pico-8 play session: mixed d-pad (fixed 12-tick cycle)

[t = 1 s] mixed d-pad (1.2s cycle ×~1): → ← ↑ ↓ + 🅾/❎ taps, ~1s
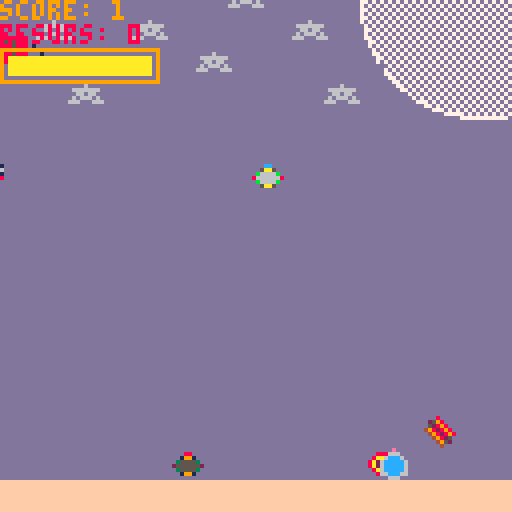
[t = 4 s] mixed d-pad (1.2s cycle ×~3): → ← ↑ ↓ + 🅾/❎ taps, ~4s
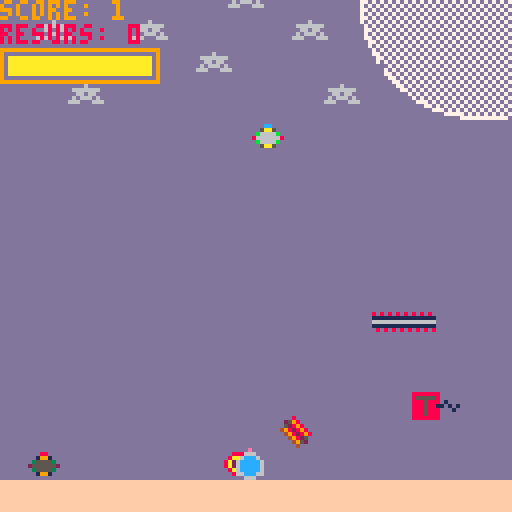
[t = 6 s] mixed d-pad (1.2s cycle ×~5): → ← ↑ ↓ + 🅾/❎ taps, ~6s
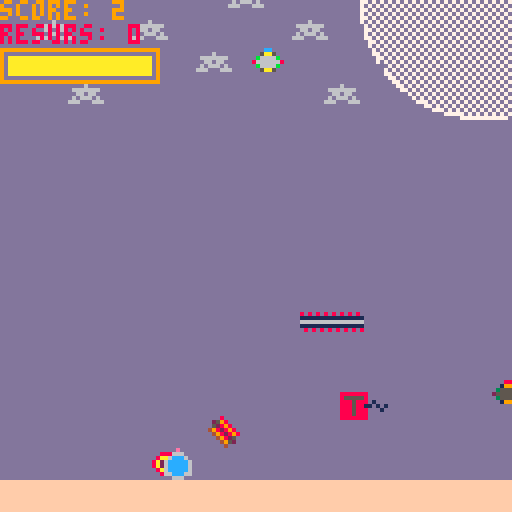
[t = 8 s] mixed d-pad (1.2s cycle ×~6): → ← ↑ ↓ + 🅾/❎ taps, ~8s
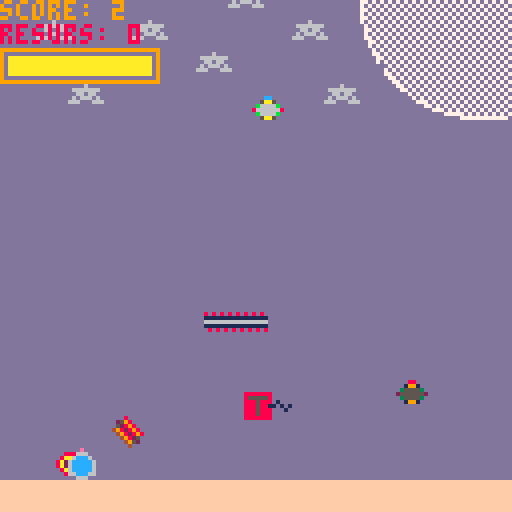

pico-8 cartridge
version 41
__lua__
function _init()

	--tweaks--
	flap_amt=8
	gravity=2
	
	--set initial variables--
	flap=0 
	px=63
	py=63
	pspr=1

	score=0
	col=false	
	state="start"
	
	--sub_functions
	init_pipes()
	init_health()
	init_pickups()
	
	sfx(02)
	
end


function _update()

	if state=="game" then
		update_game()
	
	elseif state=="game over" then
		update_game_over()
	
	elseif state=="start" then
		update_start()
	end

	update_health()
	update_pickups()

end


function _draw()
	
	if state=="game" then
		draw_game()
	
	elseif state=="game over" then
		draw_game_over()	
	
	elseif state=="start" then
		draw_start()
	end
	
	draw_health()
	draw_pickups()
	
end


-->8
--pipes--

function init_pipes()

	p1x=128
	p1y=rnd(128)
	
	p2x=85
	p2y=rnd(128)
	
	p3x=25
	p3y=rnd(128)
	
	p4x=40
	p4y=rnd(128)
	
	p5x=57
	p5y=rnd(112)
	
	p6x=70
	p6y=rnd(128)
	

end


function update_pipes()
	p1x-=1
	p2x-=1
	p3x-=1
	p4x-=1
	p5x-=1
	p6x-=1
	
	if p1x<-5 then
		p1y=rnd(128)		
		p1x=128	
	end
	
	
	if p2x<-10 then
		p2y=rnd(128)
		p2x=128
	end

	
	if p3x<-16 then
		p3y=rnd(128)
		p3x=128
	end
			
	
	if p4x<-5 then
		p4y=rnd(128)
		p4x=128
	end	
	
	
	if p5x<-5 then
		p5y=rnd(128)
		p5x=128
	end	


	if p6x<-15 then
		p6y=rnd(128)
		p6x=128
	end	
	
end


function draw_pipes()
	spr(3,p1x,p1y,1,1)
	spr(9,p2x,p2y,2,1)
-- spr(5,p3x,p3y,2,1)
--	spr(7,p4x,p4y,2,1)
	spr(4,p5x,p5y,1,1)
	spr(19,p6x,p6y,2,1)
end
-->8
--score/collison--

function u_score()

	if p1x==px then
		score+=1
		
	elseif p2x==px then
		score+=1
		
	elseif p5x==px then
		score+=1
	end
end


function collide()
                   
 if abs(px-p1x)<=4 and abs(p1x-px)<=4
   and abs(py-p1y)<=4 and abs(p1y-py)<=4 then
			col=true
			state="game over"
			sfx(03)
			
			else 
			col=false
	end	                  
                   

	if abs(px-p2x)<=4 and abs(p2x-px)<=4
   and abs(py-p2y)<=4 and abs(p2y-py)<=4 then
			col=true
			state="game over"
			sfx(03)
			
			else 
			col=false
	end	                  
 

	if abs(px-p5x)<=4 and abs(p5x-px)<=4
   and abs(py-p5y)<=4 and abs(p5y-py)<=4 then
			col=true
			state="game over"
			sfx(03)
			
			else 
			col=false
	end	                  
 
 
 if abs(px-p6x)<=4 and abs(p6x-px)<=4
   and abs(py-p6y)<=4 and abs(p6y-py)<=4 then
			col=true
			state="game over"
			sfx(03)
			
			else 
			col=false
	end
 
 
end
-->8
--health--

function init_health()
	health=100
	heal=false
end


function update_health()
	health-=0.02
	barwidth=36*health/100
 
 if health<=0 then
		heal=true
		state="game over"
		
		else 
		heal=false
	end	
	
end


function draw_health()
	rect(0,12,39,20,9)
	rectfill(2,14,2+barwidth,18,10)
end

-->8
--pickups--

function init_pickups()
	act=true
	resurs=0
	pickups_f = {p3x,p3y}
	pickups_d = {p4x,p4y}
	
	init_pipes()
	
end

function update_pickups()
	
	if act then
		if abs(px-p3x)<=4 and abs(p3x-px)<=4 
		 and abs(py-p3y)<=4 and abs(p3y-py)<=4 then
			act=false
			resurs+=1
			sfx(01)
		end
	end
	
	if act then
		if abs(px-p4x)<=4 and abs(p4x-px)<=4 
		 and abs(py-p4y)<=4 and abs(p4y-py)<=4 then
			act=false
			resurs+=1
			sfx(01)
		end
	end	
	
	update_pipes()

end

function draw_pickups()
	
	for pickup_f in all(pickups_f) do	
		if act then
	 	spr(5,p3x,p3y,2,1) 
		end
	end
	
	for pickup_d in all(pickups_d) do	
		if act then
	 	spr(7,p4x,p4y,2,1)
		end
	end

	print("resurs: " ..resurs,0,6,8)
end
-->8
--game--

function update_game()

		py+=1 --grav
	
	if btnp(❎) then
		flap=flap_amt
		pspr=1
	end

	
	if flap>0 then
		flap-=1
	end
	
	py-=flap	


	if py>=112 then
		py=112
	
	elseif py<0 then
		py=0
	end


	if p1y>=112 then
		p1y=112
	
	elseif p1y<0 then
		p1y=0
	end

 
 if p2y>=112 then
		p2y=112
	
	elseif p2y<0 then
		p2y=0
	end


	if p3y>=112 then
		p3y=112
	
	elseif p3y<0 then
		p3y=0
	end
	
	
	if p4y>=112 then
		p4y=112
	
	elseif p4y<0 then
		p4y=0
	end


	if p5y>=112 then
		p5y=112
	
	elseif p5y<104 then
		p5y=104
	end	
	
	update_pipes()
	u_score()
	collide()
	
end


function draw_game()
	
	cls()
	map() 
	draw_pipes()
	
	spr(pspr,px,py)
	
	print("score: ".. score,73)

end

-->8
--game over--

function update_game_over()

	if btnp(🅾️) then
		_init()
	end
		
end


function draw_game_over()
	cls()
	print("game over",44,60)
	print("press z to restart",28,68)
end

-->8
--start game--

function update_start()
	if btnp(🅾️) then
		state="game"
	end
end


function draw_start()

	cls()
	map()
	print("lost in space",33,60,27)
	print("press z to start",28,68,12)

end
__gfx__
00000000000000000000000000000000000800000000000000000000000000000e00000088888880000000000000000000000000dddddddddddddddd00000000
00000000000cc0000000000000088000025980000000000008888800000000006660000085555580000000000000000000000000dddddddddddddddd00000000
00700700005aa500000000000019910005289800000000008aaaaa8000000006ccc6000088858880100000000000000000000000dddddddddddddddd00000000
000770000b6666b000000000035555304982898000000008a24442a80000006ccccc600088858811010100000000000000000000dddddddddddddddd00000000
000770008666666800000000255555520498289800000008a24442a80000006ccccc600088858880001000000000000000000000dddddddddddddddd00000000
007007000b6666b0000000000355553000498250000000008aaaaa800000006ccccc600088858880000000000000000000000000ddddd6dddddddddd00000000
00000000005aa500000000000019910000049520000000000888880000000066ccc6600088888880000000000000000000000000dd6666666ddddddd00000000
00000000000000000000000000000000000040000000000000000000000000006660000000000000000000000000000000000000ddd66d66dddddddd00000000
ddddddddffffffff0000000000000000000000000000000000000000000000000000000000000000000000000000000000000000dd6d666d6ddddddd00000000
ddddddddffffffff0000000080808080808080800000000000000000000000000000000000000000000000000000000000000000d666ddd666dddddd00000000
ddddddddffffffff0000000011111111111111110000000000000000000000000000000000000000000000000000000000000000dddddddddddddddd00000000
ddddddddffffffff0000000066666666666666660000000000000000000000000000000000000000000000000000000000000000dddddddddddddddd00000000
ddddddddffffffff0000000011111111111111110000000000000000000000000000000000000000000000000000000000000000dddddddddddddddd00000000
ddddddddffffffff0000000008080808080808080000000000000000000000000000000000000000000000000000000000000000dddddddddddddddd00000000
ddddddddffffffff0000000000000000000000000000000000000000000000000000000000000000000000000000000000000000dddddddddddddddd00000000
ddddddddffffffff0000000000000000000000000000000000000000000000000000000000000000000000000000000000000000dddddddddddddddd00000000
00000000000000000000000000000000000000000000000000000000000000000000000000000000000000000000000000000000000000000000000000000000
00000000000000000000000000000000000000000000000000000000000000000000000000000000000000000000000000000000000000000000000000000000
00000000000000000000000000000000000000000000000000000000000000000000000000000000000000000000000000000000000000000000000000000000
00000000000000000000000000000000000000000000000000000000000000000000000000000000000000000000000000000000000000000000000000000000
00000000000000000000000000000000000000000000000000000000000000000000000000000000000000000000000000000000000000000000000000000000
00000000000000000000000000000000000000000000000000000000000000000000000000000000000000000000000000000000000000000000000000000000
00000000000000000000000000000000000000000000000000000000000000000000000000000000000000000000000000000000000000000000000000000000
00000000000000000000000000000000000000000000000000000000000000000000000000000000000000000000000000000000000000000000000000000000
00000000000000000000000000000000000000000000000000000000000000000000000000000000000000000000000000000000000000000000000000000000
00000000000000000000000000000000000000000000000000000000000000000000000000000000000000000000000000000000000000000000000000000000
00000000000000000000000000000000000000000000000000000000000000000000000000000000000000000000000000000000000000000000000000000000
00000000000000000000000000000000000000000000000000000000000000000000000000000000000000000000000000000000000000000000000000000000
00000000000000000000000000000000000000000000000000000000000000000000000000000000000000000000000000000000000000000000000000000000
00000000000000000000000000000000000000000000000000000000000000000000000000000000000000000000000000000000000000000000000000000000
00000000000000000000000000000000000000000000000000000000000000000000000000000000000000000000000000000000000000000000000000000000
00000000000000000000000000000000000000000000000000000000000000000000000000000000000000000000000000000000000000000000000000000000
000000000000000000000000dddddddddddddddddddddddddddddddddddddddddddddddddddddddddddddddd0000000000000000000000000000000000000000
000000000000000000000000dddddddddddddddddddddddddddddddddddddddddddddddddddddddddddddddd0000000000000000000000000000000000000000
000000000000000000000000ddddddddddddddddddddddddddd777777777777ddddddddddddddddddddddddd0000000000000000000000000000000000000000
000000000000000000000000ddddddddddddddddddddddd7777d7d7d7d7d7d77777ddddddddddddddddddddd0000000000000000000000000000000000000000
000000000000000000000000dddddddddddddddddddd7777d7d7d7d7d7d7d7d7d7d777dddddddddddddddddd0000000000000000000000000000000000000000
000000000000000000000000dddddddddddddddddd777d7d7d7d7d7d7d7d7d7d7d7d7d77dddddddddddddddd0000000000000000000000000000000000000000
000000000000000000000000dddddddddddddddd77d7d7d7d7d7d7d7d7d7d7d7d7d7d7d777dddddddddddddd0000000000000000000000000000000000000000
000000000000000000000000ddddddddddddddd77d7d7d7d7d7d7d7d7d7d7d7d7d7d7d7d7d7ddddddddddddd0000000000000000000000000000000000000000
000000000000000000000000dddddddddddddd77d7d7d7d7d7d7d7d7d7d7d7d7d7d7d7d7d7d7dddddddddddd0000000000000000000000000000000000000000
000000000000000000000000dddddddddddd777d7d7d7d7d7d7d7d7d7d7d7d7d7d7d7d7d7d7d77dddddddddd0000000000000000000000000000000000000000
000000000000000000000000ddddddddddd7d7d7d7d7d7d7d7d7d7d7d7d7d7d7d7d7d7d7d7d7d77ddddddddd0000000000000000000000000000000000000000
000000000000000000000000dddddddddd7d7d7d7d7d7d7d7d7d7d7d7d7d7d7d7d7d7d7d7d7d7d77dddddddd0000000000000000000000000000000000000000
000000000000000000000000ddddddddd7d7d7d7d7d7d7d7d7d7d7d7d7d7d7d7d7d7d7d7d7d7d7d77ddddddd0000000000000000000000000000000000000000
000000000000000000000000dddddddd7d7d7d7d7d7d7d7d7d7d7d7d7d7d7d7d7d7d7d7d7d7d7d7d77dddddd0000000000000000000000000000000000000000
000000000000000000000000dddddddd77d7d7d7d7d7d7d7d7d7d7d7d7d7d7d7d7d7d7d7d7d7d7d7d7dddddd0000000000000000000000000000000000000000
000000000000000000000000ddddddd77d7d7d7d7d7d7d7d7d7d7d7d7d7d7d7d7d7d7d7d7d7d7d7d7d7ddddd0000000000000000000000000000000000000000
000000000000000000000000dddddd77d7d7d7d7d7d7d7d7d7d7d7d7d7d7d7d7d7d7d7d7d7d7d7d7d7d7dddd0000000000000000000000000000000000000000
000000000000000000000000dddddd7d7d7d7d7d7d7d7d7d7d7d7d7d7d7d7d7d7d7d7d7d7d7d7d7d7d77dddd0000000000000000000000000000000000000000
000000000000000000000000ddddd7d7d7d7d7d7d7d7d7d7d7d7d7d7d7d7d7d7d7d7d7d7d7d7d7d7d7d77ddd0000000000000000000000000000000000000000
000000000000000000000000ddddd77d7d7d7d7d7d7d7d7d7d7d7d7d7d7d7d7d7d7d7d7d7d7d7d7d7d7d7ddd0000000000000000000000000000000000000000
000000000000000000000000dddd77d7d7d7d7d7d7d7d7d7d7d7d7d7d7d7d7d7d7d7d7d7d7d7d7d7d7d7d7dd0000000000000000000000000000000000000000
000000000000000000000000dddd7d7d7d7d7d7d7d7d7d7d7d7d7d7d7d7d7d7d7d7d7d7d7d7d7d7d7d7d77dd0000000000000000000000000000000000000000
000000000000000000000000ddd7d7d7d7d7d7d7d7d7d7d7d7d7d7d7d7d7d7d7d7d7d7d7d7d7d7d7d7d7d77d0000000000000000000000000000000000000000
000000000000000000000000ddd77d7d7d7d7d7d7d7d7d7d7d7d7d7d7d7d7d7d7d7d7d7d7d7d7d7d7d7d7d7d0000000000000000000000000000000000000000
000000000000000000000000ddd7d7d7d7d7d7d7d7d7d7d7d7d7d7d7d7d7d7d7d7d7d7d7d7d7d7d7d7d7d77d0000000000000000000000000000000000000000
000000000000000000000000ddd77d7d7d7d7d7d7d7d7d7d7d7d7d7d7d7d7d7d7d7d7d7d7d7d7d7d7d7d7d7d0000000000000000000000000000000000000000
000000000000000000000000dd77d7d7d7d7d7d7d7d7d7d7d7d7d7d7d7d7d7d7d7d7d7d7d7d7d7d7d7d7d7d70000000000000000000000000000000000000000
000000000000000000000000dd7d7d7d7d7d7d7d7d7d7d7d7d7d7d7d7d7d7d7d7d7d7d7d7d7d7d7d7d7d7d770000000000000000000000000000000000000000
000000000000000000000000dd77d7d7d7d7d7d7d7d7d7d7d7d7d7d7d7d7d7d7d7d7d7d7d7d7d7d7d7d7d7d70000000000000000000000000000000000000000
000000000000000000000000dd7d7d7d7d7d7d7d7d7d7d7d7d7d7d7d7d7d7d7d7d7d7d7d7d7d7d7d7d7d7d770000000000000000000000000000000000000000
000000000000000000000000dd77d7d7d7d7d7d7d7d7d7d7d7d7d7d7d7d7d7d7d7d7d7d7d7d7d7d7d7d7d7d70000000000000000000000000000000000000000
000000000000000000000000dd7d7d7d7d7d7d7d7d7d7d7d7d7d7d7d7d7d7d7d7d7d7d7d7d7d7d7d7d7d7d770000000000000000000000000000000000000000
000000000000000000000000dd77d7d7d7d7d7d7d7d7d7d7d7d7d7d7d7d7d7d7d7d7d7d7d7d7d7d7d7d7d7d70000000000000000000000000000000000000000
000000000000000000000000dd7d7d7d7d7d7d7d7d7d7d7d7d7d7d7d7d7d7d7d7d7d7d7d7d7d7d7d7d7d7d770000000000000000000000000000000000000000
000000000000000000000000dd77d7d7d7d7d7d7d7d7d7d7d7d7d7d7d7d7d7d7d7d7d7d7d7d7d7d7d7d7d7d70000000000000000000000000000000000000000
000000000000000000000000dd7d7d7d7d7d7d7d7d7d7d7d7d7d7d7d7d7d7d7d7d7d7d7d7d7d7d7d7d7d7d770000000000000000000000000000000000000000
000000000000000000000000dd77d7d7d7d7d7d7d7d7d7d7d7d7d7d7d7d7d7d7d7d7d7d7d7d7d7d7d7d7d7d70000000000000000000000000000000000000000
000000000000000000000000dd7d7d7d7d7d7d7d7d7d7d7d7d7d7d7d7d7d7d7d7d7d7d7d7d7d7d7d7d7d7d770000000000000000000000000000000000000000
000000000000000000000000ddd7d7d7d7d7d7d7d7d7d7d7d7d7d7d7d7d7d7d7d7d7d7d7d7d7d7d7d7d7d77d0000000000000000000000000000000000000000
000000000000000000000000ddd77d7d7d7d7d7d7d7d7d7d7d7d7d7d7d7d7d7d7d7d7d7d7d7d7d7d7d7d7d7d0000000000000000000000000000000000000000
000000000000000000000000ddd7d7d7d7d7d7d7d7d7d7d7d7d7d7d7d7d7d7d7d7d7d7d7d7d7d7d7d7d7d77d0000000000000000000000000000000000000000
000000000000000000000000ddd77d7d7d7d7d7d7d7d7d7d7d7d7d7d7d7d7d7d7d7d7d7d7d7d7d7d7d7d7d7d0000000000000000000000000000000000000000
000000000000000000000000dddd77d7d7d7d7d7d7d7d7d7d7d7d7d7d7d7d7d7d7d7d7d7d7d7d7d7d7d7d7dd0000000000000000000000000000000000000000
000000000000000000000000dddd7d7d7d7d7d7d7d7d7d7d7d7d7d7d7d7d7d7d7d7d7d7d7d7d7d7d7d7d77dd0000000000000000000000000000000000000000
000000000000000000000000ddddd7d7d7d7d7d7d7d7d7d7d7d7d7d7d7d7d7d7d7d7d7d7d7d7d7d7d7d77ddd0000000000000000000000000000000000000000
000000000000000000000000ddddd77d7d7d7d7d7d7d7d7d7d7d7d7d7d7d7d7d7d7d7d7d7d7d7d7d7d7d7ddd0000000000000000000000000000000000000000
000000000000000000000000dddddd77d7d7d7d7d7d7d7d7d7d7d7d7d7d7d7d7d7d7d7d7d7d7d7d7d7d7dddd0000000000000000000000000000000000000000
000000000000000000000000dddddd7d7d7d7d7d7d7d7d7d7d7d7d7d7d7d7d7d7d7d7d7d7d7d7d7d7d77dddd0000000000000000000000000000000000000000
000000000000000000000000ddddddd7d7d7d7d7d7d7d7d7d7d7d7d7d7d7d7d7d7d7d7d7d7d7d7d7d77ddddd0000000000000000000000000000000000000000
000000000000000000000000dddddddd7d7d7d7d7d7d7d7d7d7d7d7d7d7d7d7d7d7d7d7d7d7d7d7d77dddddd0000000000000000000000000000000000000000
000000000000000000000000dddddddd77d7d7d7d7d7d7d7d7d7d7d7d7d7d7d7d7d7d7d7d7d7d7d7d7dddddd0000000000000000000000000000000000000000
000000000000000000000000ddddddddd77d7d7d7d7d7d7d7d7d7d7d7d7d7d7d7d7d7d7d7d7d7d7d7ddddddd0000000000000000000000000000000000000000
000000000000000000000000dddddddddd77d7d7d7d7d7d7d7d7d7d7d7d7d7d7d7d7d7d7d7d7d7d7dddddddd0000000000000000000000000000000000000000
000000000000000000000000ddddddddddd77d7d7d7d7d7d7d7d7d7d7d7d7d7d7d7d7d7d7d7d7d7ddddddddd0000000000000000000000000000000000000000
000000000000000000000000dddddddddddd77d7d7d7d7d7d7d7d7d7d7d7d7d7d7d7d7d7d7d777dddddddddd0000000000000000000000000000000000000000
000000000000000000000000dddddddddddddd7d7d7d7d7d7d7d7d7d7d7d7d7d7d7d7d7d7d77dddddddddddd0000000000000000000000000000000000000000
000000000000000000000000ddddddddddddddd7d7d7d7d7d7d7d7d7d7d7d7d7d7d7d7d7d77ddddddddddddd0000000000000000000000000000000000000000
000000000000000000000000dddddddddddddddd777d7d7d7d7d7d7d7d7d7d7d7d7d7d7d77dddddddddddddd0000000000000000000000000000000000000000
000000000000000000000000dddddddddddddddddd77d7d7d7d7d7d7d7d7d7d7d7d7d777dddddddddddddddd0000000000000000000000000000000000000000
000000000000000000000000dddddddddddddddddddd777d7d7d7d7d7d7d7d7d7d7777dddddddddddddddddd0000000000000000000000000000000000000000
000000000000000000000000ddddddddddddddddddddddd77777d7d7d7d7d7d7777ddddddddddddddddddddd0000000000000000000000000000000000000000
000000000000000000000000ddddddddddddddddddddddddddd777777777777ddddddddddddddddddddddddd0000000000000000000000000000000000000000
000000000000000000000000dddddddddddddddddddddddddddddddddddddddddddddddddddddddddddddddd0000000000000000000000000000000000000000
000000000000000000000000dddddddddddddddddddddddddddddddddddddddddddddddddddddddddddddddd0000000000000000000000000000000000000000
__map__
100d0e100d0e101d1e0d0e838485868788898a10101068692222222222222222222222222222222200000000000000000000000000000000000000000000000000000000000000000000000000000000000000000000000000000000000000000000000000000000000000000000000000000000000000000000000000000000
101d1e101d1e0d0e101d1e939495969798999a10101010792222222222222222222222222222222200000000000000000000000000000000000000000000000000000000000000000000000000000000000000000000000000000000000000000000000000000000000000000000000000000000000000000000000000000000
10100d0e10101d1e10100d0ea4a5a6a7a8a9aa88891010892222222222222222222222222222222200000000000000000000000000000000000000000000000000000000000000000000000000000000000000000000000000000000000000000000000000000000000000000000000000000000000000000000000000000000
43431d1e1010101010101d1eb4b5b6b7b8b9ba98991098992222222222222222222222222222222200000000000000000000000000000000000000000000000000000000000000000000000000000000000000000000000000000000000000000000000000000000000000000000000000000000000000000000000000000000
434343101010104343434343434343431010a7a81010a8102222222222222222222222222222222200000000000000000000000000000000000000000000000000000000000000000000000000000000000000000000000000000000000000000000000000000000000000000000000000000000000000000000000000000000
43434343434343434343b3434343434310ba1010101010102222222222222222222222222222222200000000000000000000000000000000000000000000000000000000000000000000000000000000000000000000000000000000000000000000000000000000000000000000000000000000000000000000000000000000
4343434343434343434343434343434310101010101010102222222222222222222222222222222200000000000000000000000000000000000000000000000000000000000000000000000000000000000000000000000000000000000000000000000000000000000000000000000000000000000000000000000000000000
4343434343434343434343434343434310101010101010102222222222222222222222222222222200000000000000000000000000000000000000000000000000000000000000000000000000000000000000000000000000000000000000000000000000000000000000000000000000000000000000000000000000000000
4343434343434343434343434343434310101010101010102222222222222222222222222222222200000000000000000000000000000000000000000000000000000000000000000000000000000000000000000000000000000000000000000000000000000000000000000000000000000000000000000000000000000000
1010101010101010101010101010101010101010101010102222222222222222222222222222222200000000000000000000000000000000000000000000000000000000000000000000000000000000000000000000000000000000000000000000000000000000000000000000000000000000000000000000000000000000
1010101010101010101010101010101010101010101010102222222222222222222222222222222200000000000000000000000000000000000000000000000000000000000000000000000000000000000000000000000000000000000000000000000000000000000000000000000000000000000000000000000000000000
1010101010101010101010101010101010101010101010102222222222222222222222222222222200000000000000000000000000000000000000000000000000000000000000000000000000000000000000000000000000000000000000000000000000000000000000000000000000000000000000000000000000000000
1010101010101010101010101010101010101010101010102222222222222222222222222222222200000000000000000000000000000000000000000000000000000000000000000000000000000000000000000000000000000000000000000000000000000000000000000000000000000000000000000000000000000000
1010101010101010101010101010101010101010101010102222222222222222222222222222222200000000000000000000000000000000000000000000000000000000000000000000000000000000000000000000000000000000000000000000000000000000000000000000000000000000000000000000000000000000
1010101010101010101010101010101010101010101010102222222222222222222222222222222200000000000000000000000000000000000000000000000000000000000000000000000000000000000000000000000000000000000000000000000000000000000000000000000000000000000000000000000000000000
1111111111111111111111111111111111111111111111112323232323232322222222222222222200000000000000000000000000000000000000000000000000000000000000000000000000000000000000000000000000000000000000000000000000000000000000000000000000000000000000000000000000000000
1010101010101010101010101010101010101010101010102222222222222222222222222222222200000000000000000000000000000000000000000000000000000000000000000000000000000000000000000000000000000000000000000000000000000000000000000000000000000000000000000000000000000000
1010101010101010101010101010101010101010101010102222222222222222222222222222222200000000000000000000000000000000000000000000000000000000000000000000000000000000000000000000000000000000000000000000000000000000000000000000000000000000000000000000000000000000
1010101010101010101010101010101010101010101010102222222222222222222222222222222200000000000000000000000000000000000000000000000000000000000000000000000000000000000000000000000000000000000000000000000000000000000000000000000000000000000000000000000000000000
1010101010101010101010101010101010101010101010102222222222222222222222222222222200000000000000000000000000000000000000000000000000000000000000000000000000000000000000000000000000000000000000000000000000000000000000000000000000000000000000000000000000000000
1010101010101010101010101010101010101010101010102222222222222222222222222222222200000000000000000000000000000000000000000000000000000000000000000000000000000000000000000000000000000000000000000000000000000000000000000000000000000000000000000000000000000000
2222222222222222222222222222222222222222222222222222222222222222222222222222222200000000000000000000000000000000000000000000000000000000000000000000000000000000000000000000000000000000000000000000000000000000000000000000000000000000000000000000000000000000
2222222222222222222222222222222222222222222222222222222222222222222222222222222200000000000000000000000000000000000000000000000000000000000000000000000000000000000000000000000000000000000000000000000000000000000000000000000000000000000000000000000000000000
2222222222222222222222222222222222222222222222222222222222222222222222222222222200000000000000000000000000000000000000000000000000000000000000000000000000000000000000000000000000000000000000000000000000000000000000000000000000000000000000000000000000000000
2222222222222222222222222222222222222222222222222222222222222222222222222222222200000000000000000000000000000000000000000000000000000000000000000000000000000000000000000000000000000000000000000000000000000000000000000000000000000000000000000000000000000000
2222222222222222222222222222222222222222222222222222222222222222222222222222222200000000000000000000000000000000000000000000000000000000000000000000000000000000000000000000000000000000000000000000000000000000000000000000000000000000000000000000000000000000
2222222222222222222222222222222222222222222222222222222222222222222222222222222200000000000000000000000000000000000000000000000000000000000000000000000000000000000000000000000000000000000000000000000000000000000000000000000000000000000000000000000000000000
2222222222222222222222222222222222222222222222222222222222222222222222222222222200000000000000000000000000000000000000000000000000000000000000000000000000000000000000000000000000000000000000000000000000000000000000000000000000000000000000000000000000000000
2222222222222222222222222222222222222222222222222222222222222222222222222222222200000000000000000000000000000000000000000000000000000000000000000000000000000000000000000000000000000000000000000000000000000000000000000000000000000000000000000000000000000000
2222222222222222222222222222222222222222222222222222222222222222222222222222222200000000000000000000000000000000000000000000000000000000000000000000000000000000000000000000000000000000000000000000000000000000000000000000000000000000000000000000000000000000
2222222222222222222222222222222222222222222222222222222222222222222222222222222200000000000000000000000000000000000000000000000000000000000000000000000000000000000000000000000000000000000000000000000000000000000000000000000000000000000000000000000000000000
2222222222222222222222222222222222222222222222222222222222222222222222222222222200000000000000000000000000000000000000000000000000000000000000000000000000000000000000000000000000000000000000000000000000000000000000000000000000000000000000000000000000000000
